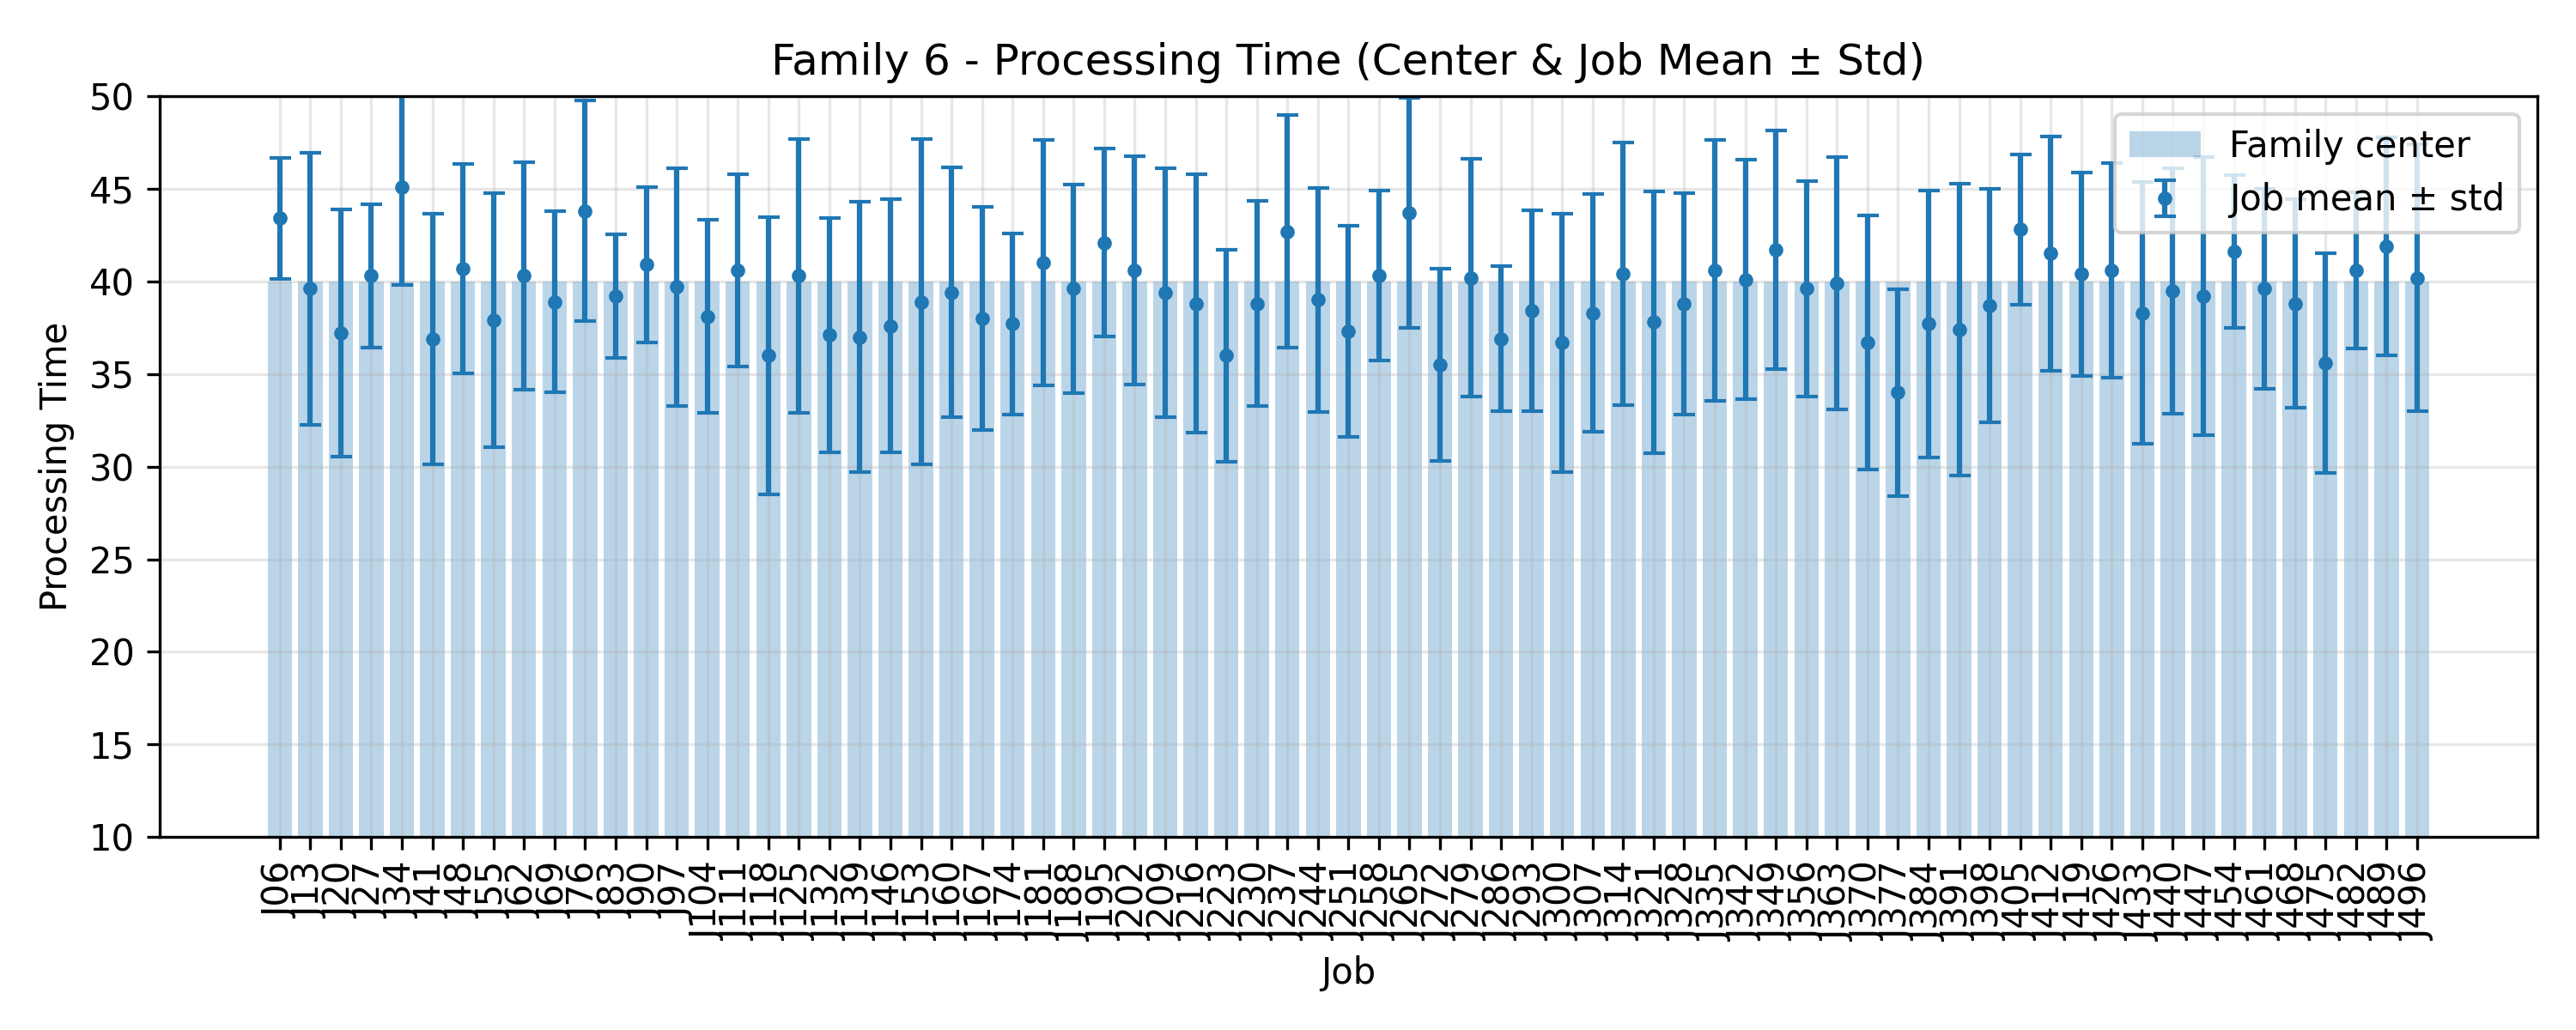

Values plotted in this chart, from the file beside it:
JobIndex, JobCode, MeanProcessingTime, StdProcessingTime, FamilyCenter
6, J06, 43.4, 3.262, 40.0
13, J13, 39.6, 7.365, 40.0
20, J20, 37.2, 6.675, 40.0
27, J27, 40.3, 3.874, 40.0
34, J34, 45.1, 5.281, 40.0
41, J41, 36.9, 6.774, 40.0
48, J48, 40.7, 5.658, 40.0
55, J55, 37.9, 6.848, 40.0
62, J62, 40.3, 6.149, 40.0
69, J69, 38.9, 4.888, 40.0
76, J76, 43.8, 5.946, 40.0
83, J83, 39.2, 3.341, 40.0
90, J90, 40.9, 4.206, 40.0
97, J97, 39.7, 6.404, 40.0
104, J104, 38.1, 5.205, 40.0
111, J111, 40.6, 5.2, 40.0
118, J118, 36.0, 7.483, 40.0
125, J125, 40.3, 7.376, 40.0
132, J132, 37.1, 6.332, 40.0
139, J139, 37.0, 7.28, 40.0
146, J146, 37.6, 6.829, 40.0
153, J153, 38.9, 8.78, 40.0
160, J160, 39.4, 6.741, 40.0
167, J167, 38.0, 6.033, 40.0
174, J174, 37.7, 4.9, 40.0
181, J181, 41.0, 6.633, 40.0
188, J188, 39.6, 5.625, 40.0
195, J195, 42.1, 5.069, 40.0
202, J202, 40.6, 6.168, 40.0
209, J209, 39.4, 6.726, 40.0
216, J216, 38.8, 6.983, 40.0
223, J223, 36.0, 5.727, 40.0
230, J230, 38.8, 5.528, 40.0
237, J237, 42.7, 6.278, 40.0
244, J244, 39.0, 6.05, 40.0
251, J251, 37.3, 5.693, 40.0
258, J258, 40.3, 4.584, 40.0
265, J265, 43.7, 6.214, 40.0
272, J272, 35.5, 5.201, 40.0
279, J279, 40.2, 6.416, 40.0
286, J286, 36.9, 3.91, 40.0
293, J293, 38.4, 5.426, 40.0
300, J300, 36.7, 6.972, 40.0
307, J307, 38.3, 6.404, 40.0
314, J314, 40.4, 7.102, 40.0
321, J321, 37.8, 7.068, 40.0
328, J328, 38.8, 5.98, 40.0
335, J335, 40.6, 7.046, 40.0
342, J342, 40.1, 6.457, 40.0
349, J349, 41.7, 6.451, 40.0
356, J356, 39.6, 5.817, 40.0
363, J363, 39.9, 6.833, 40.0
370, J370, 36.7, 6.856, 40.0
377, J377, 34.0, 5.586, 40.0
384, J384, 37.7, 7.226, 40.0
391, J391, 37.4, 7.864, 40.0
398, J398, 38.7, 6.294, 40.0
405, J405, 42.8, 4.045, 40.0
412, J412, 41.5, 6.329, 40.0
419, J419, 40.4, 5.499, 40.0
... 11 more rows
